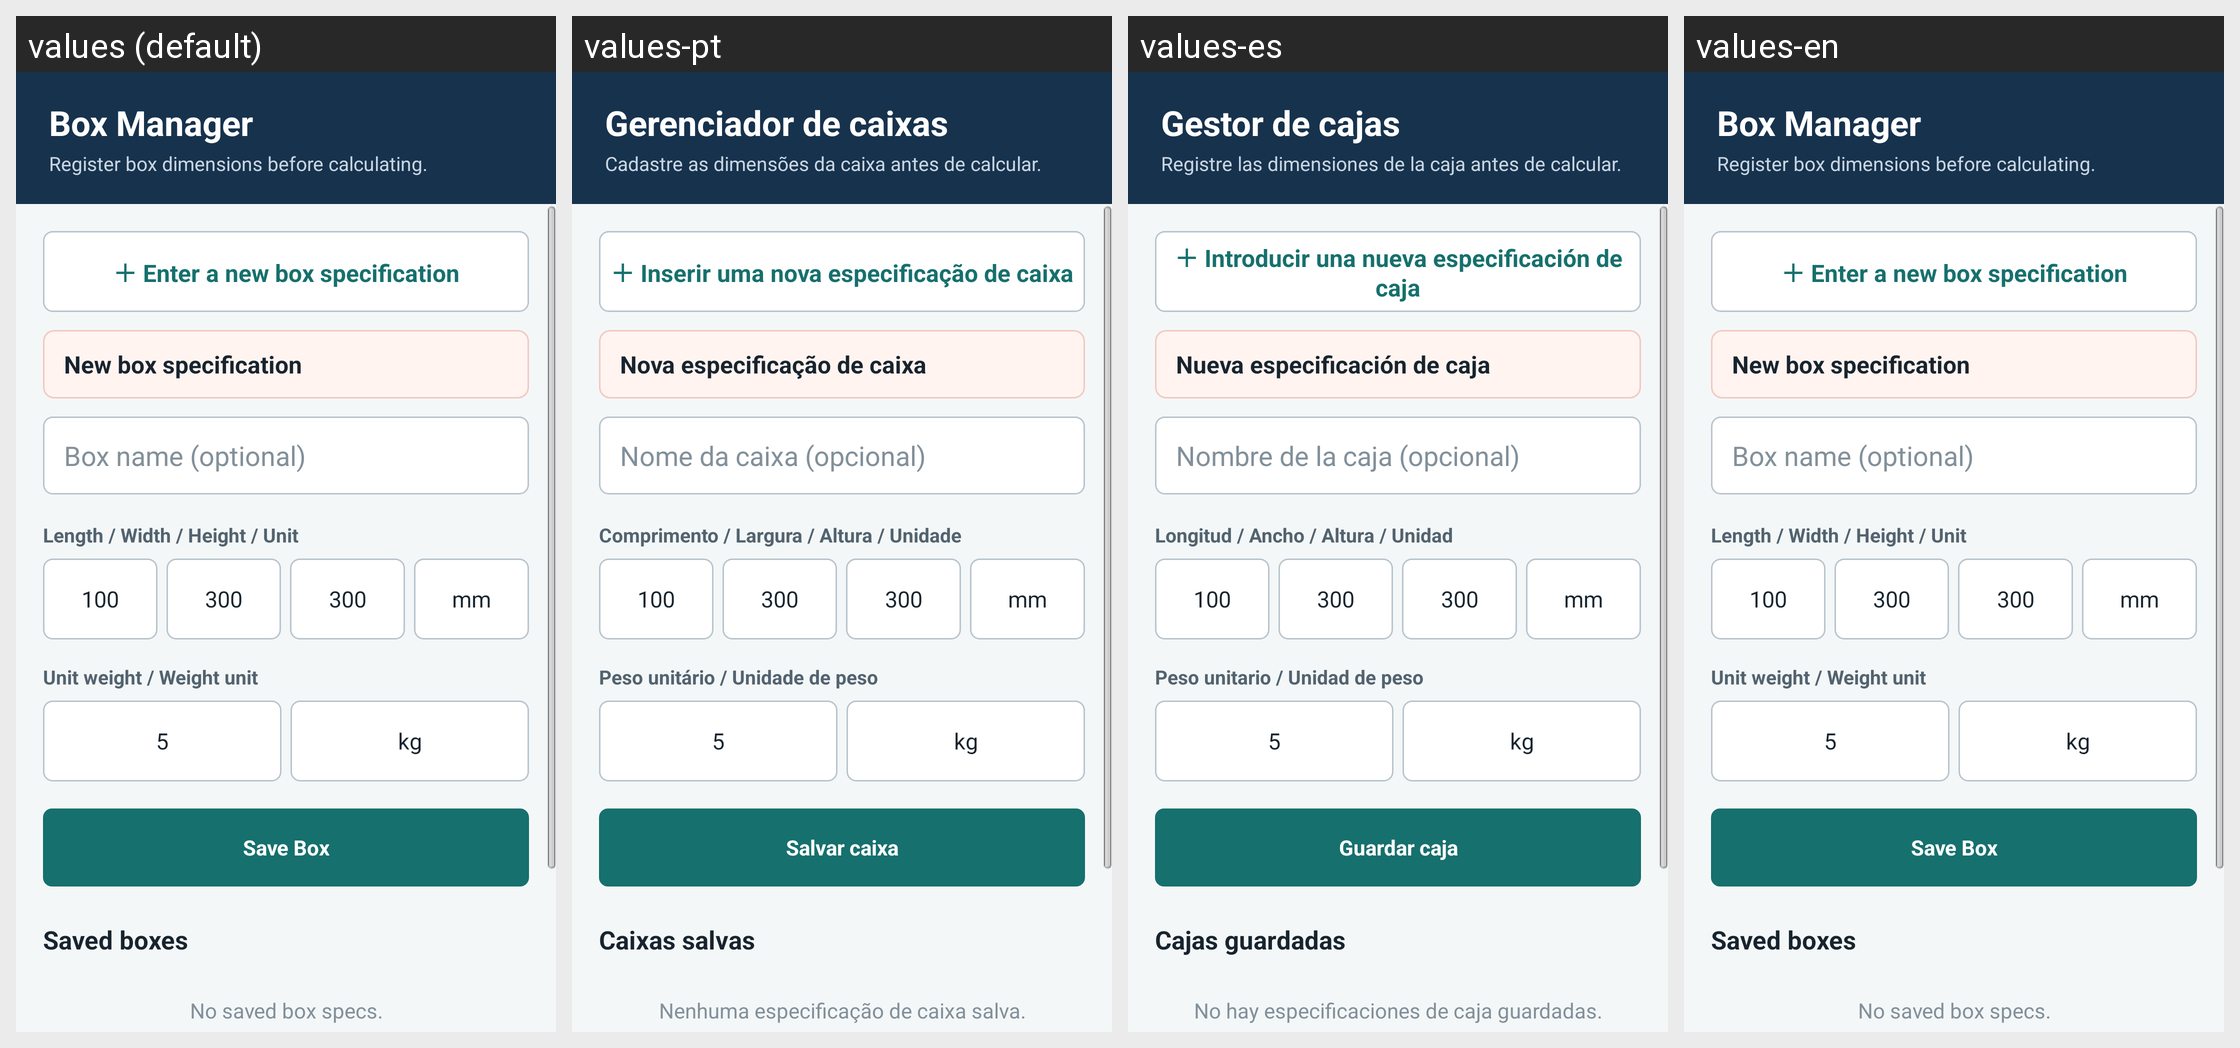

Locale-by-locale string values for the Android screen shown in this grid:
Android screen res/layout/boxmanager_layout.xml rendered under 4 locales, left to right: values (default), values-pt, values-es, values-en. Device: Nexus 5 (rendered at 1080×1920; each locale shown at half size, 540×960, under a caption strip naming it); theme AppBaseTheme.
Other locales in the repository, not shown: values-hi, values-ja, values-ko, values-zh.
Strings drawn on this screen, with the default value and each locale's value (text and hints the layout hard-codes, and strings that could not be matched under every locale, appear in the picture but are not listed):

boxManagerTitle
  values: Box Manager
  values-pt: Gerenciador de caixas
  values-es: Gestor de cajas
  values-en: Box Manager

boxManagerSubtitle
  values: Register box dimensions before calculating.
  values-pt: Cadastre as dimensões da caixa antes de calcular.
  values-es: Registre las dimensiones de la caja antes de calcular.
  values-en: Register box dimensions before calculating.

newBoxAction
  values: ＋ Enter a new box specification
  values-pt: ＋ Inserir uma nova especificação de caixa
  values-es: ＋ Introducir una nueva especificación de caja
  values-en: ＋ Enter a new box specification

boxFormModeNew
  values: New box specification
  values-pt: Nova especificação de caixa
  values-es: Nueva especificación de caja
  values-en: New box specification

boxNameHint
  values: Box name (optional)
  values-pt: Nome da caixa (opcional)
  values-es: Nombre de la caja (opcional)
  values-en: Box name (optional)

boxDimensions
  values: Length / Width / Height / Unit
  values-pt: Comprimento / Largura / Altura / Unidade
  values-es: Longitud / Ancho / Altura / Unidad
  values-en: Length / Width / Height / Unit

initBoxWidth
  values: 100
  values-pt: 100
  values-es: 100
  values-en: 100

initBoxHeight
  values: 300
  values-pt: 300
  values-es: 300
  values-en: 300

initBoxDepth
  values: 300
  values-pt: 300
  values-es: 300
  values-en: 300

unitMm
  values: mm
  values-pt: mm
  values-es: mm
  values-en: mm

boxLoadSettings
  values: Unit weight / Weight unit
  values-pt: Peso unitário / Unidade de peso
  values-es: Peso unitario / Unidad de peso
  values-en: Unit weight / Weight unit

initialFive
  values: 5
  values-pt: 5
  values-es: 5
  values-en: 5

unitKg
  values: kg
  values-pt: kg
  values-es: kg
  values-en: kg

saveBox
  values: Save Box
  values-pt: Salvar caixa
  values-es: Guardar caja
  values-en: Save Box

savedBoxes
  values: Saved boxes
  values-pt: Caixas salvas
  values-es: Cajas guardadas
  values-en: Saved boxes

noSavedBox
  values: No saved box specs.
  values-pt: Nenhuma especificação de caixa salva.
  values-es: No hay especificaciones de caja guardadas.
  values-en: No saved box specs.
